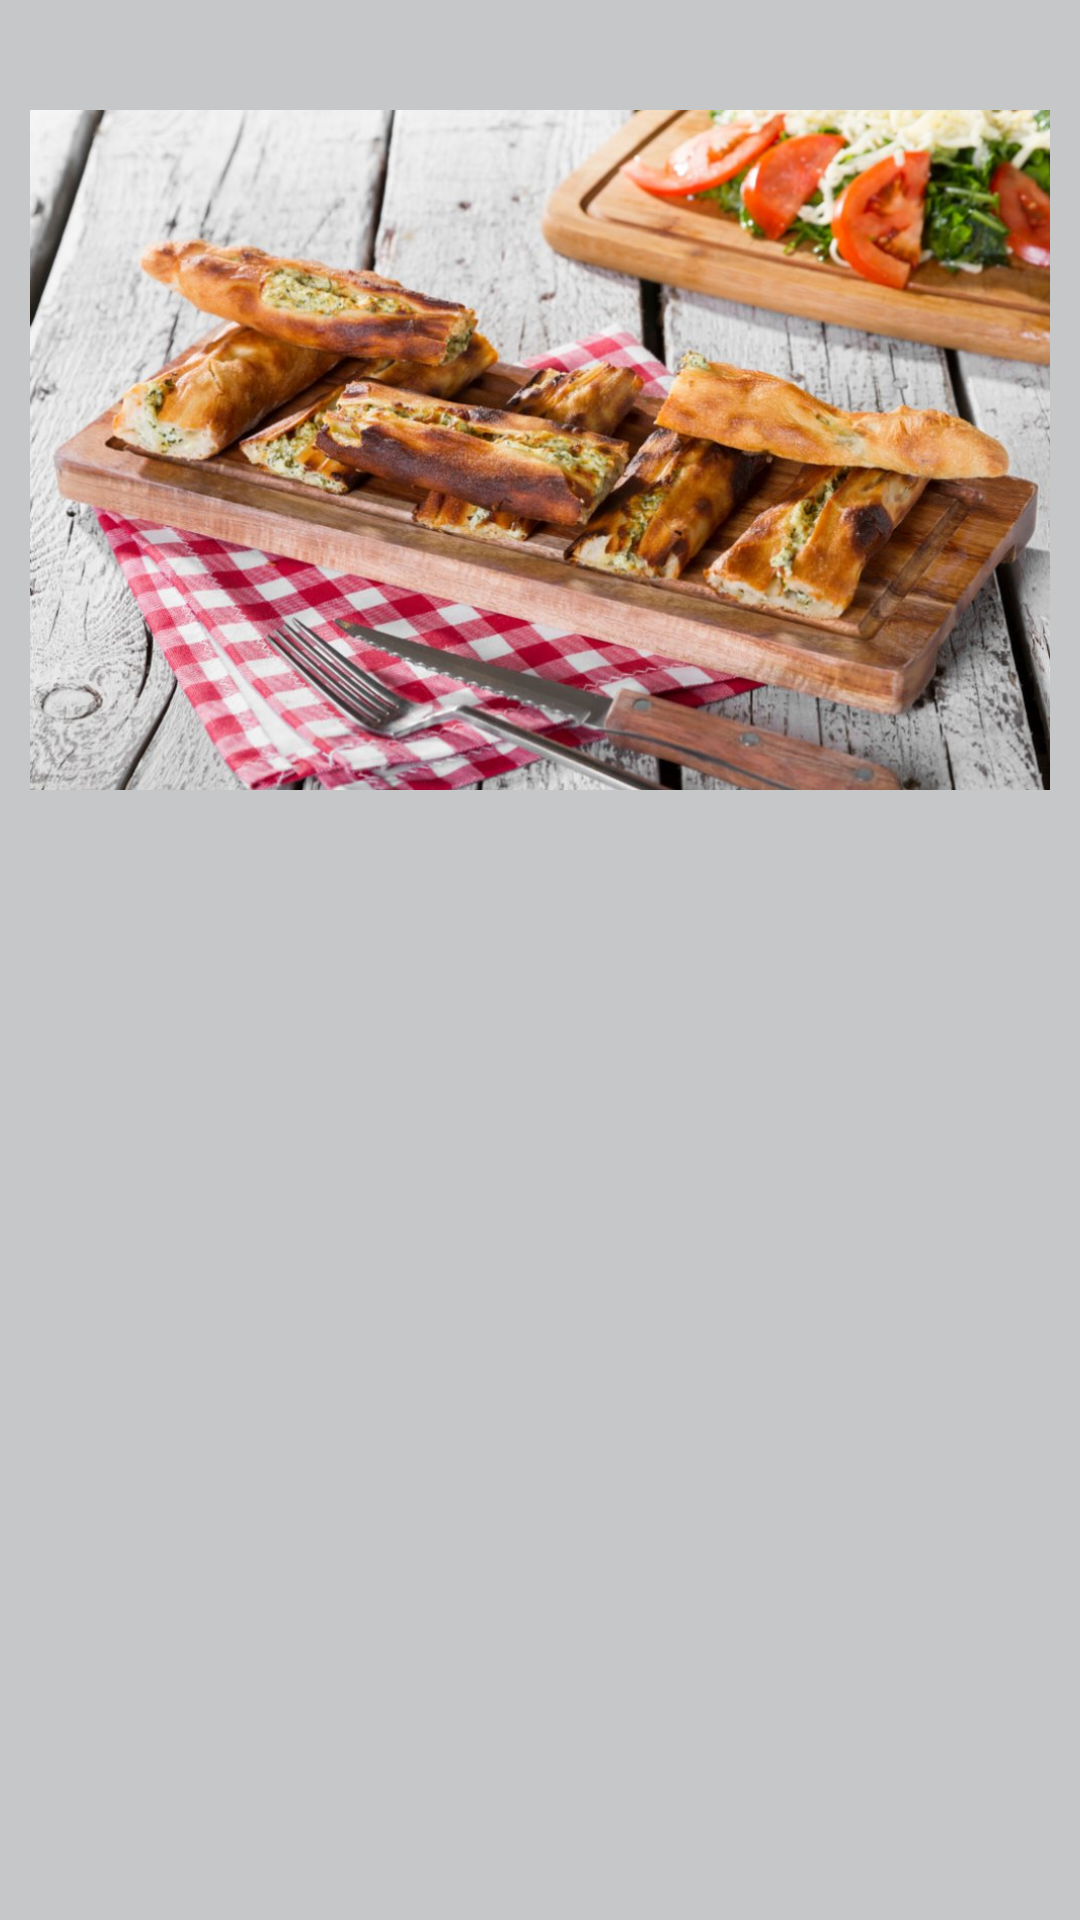

Android layout source for this screen:
<!-- AndroidManifest.xml: application theme Theme.SAMSUNTANITIM -->
<!-- res/layout/activity_yemekler.xml -->
<?xml version="1.0" encoding="utf-8"?>
<LinearLayout xmlns:android="http://schemas.android.com/apk/res/android"
    xmlns:app="http://schemas.android.com/apk/res-auto"
    xmlns:tools="http://schemas.android.com/tools"
    android:layout_width="match_parent"
    android:layout_height="match_parent"
    tools:context=".yemekler"
    android:orientation="vertical"
    android:background="@color/material_dynamic_neutral80"
    android:padding="10dp">

    <ImageView
        android:id="@+id/imageView_yemekler_MMS"
        android:layout_width="match_parent"
        android:layout_height="280dp"
        app:srcCompat="@drawable/yemekler" />

    <ListView
        android:id="@+id/yemekler_MMS"
        android:layout_width="match_parent"
        android:layout_height="match_parent" />
</LinearLayout>
<!-- resources referenced by this layout -->
<resources>
  <!-- drawable yemekler: jpg bitmap (drawable, 156509 bytes) -->
  <style name="Theme.SAMSUNTANITIM" parent="Theme.MaterialComponents.DayNight.DarkActionBar">
          
          <item name="colorPrimary">@color/purple_500</item>
          <item name="colorPrimaryVariant">@color/purple_700</item>
          <item name="colorOnPrimary">@color/white</item>
          
          <item name="colorSecondary">@color/teal_200</item>
          <item name="colorSecondaryVariant">@color/teal_700</item>
          <item name="colorOnSecondary">@color/black</item>
          
          <item name="android:statusBarColor">?attr/colorPrimaryVariant</item>
          
      </style>
  <!-- not gathered from this repository: default colours our renderer supplied (Android Studio template values) -->
  <color name="purple_500">#FF6200EE</color>
  <color name="purple_700">#FF3700B3</color>
  <color name="teal_200">#FF03DAC5</color>
  <color name="teal_700">#FF018786</color>
  <color name="black">#FF000000</color>
  <color name="white">#FFFFFFFF</color>
</resources>
